The GitHub repository ArticleCodeHub/DeepEMPR contains a labelled image folder "LeafDisease" with 5 categories: brown leaf spot, cercospora leaf spot, healthy leaf, leaf miner damage, rust disease. Examples follow, each with its label.

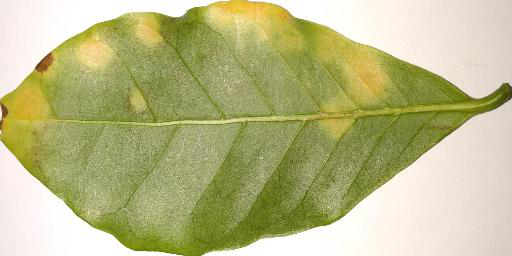
Label: rust disease

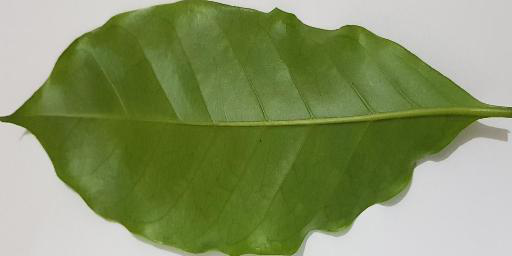
Label: healthy leaf

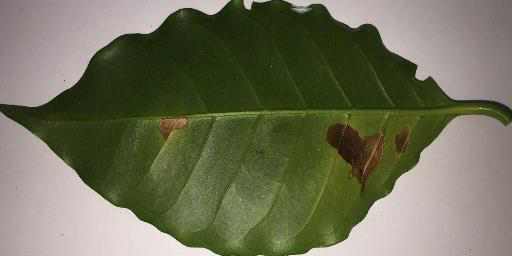
Label: leaf miner damage

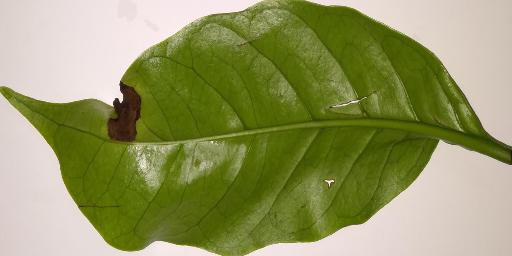
Label: brown leaf spot

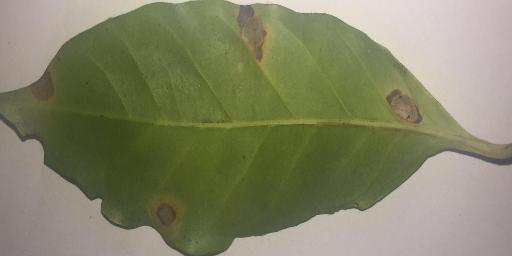
Label: leaf miner damage

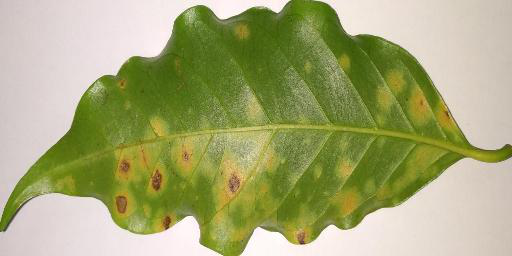
Label: rust disease
